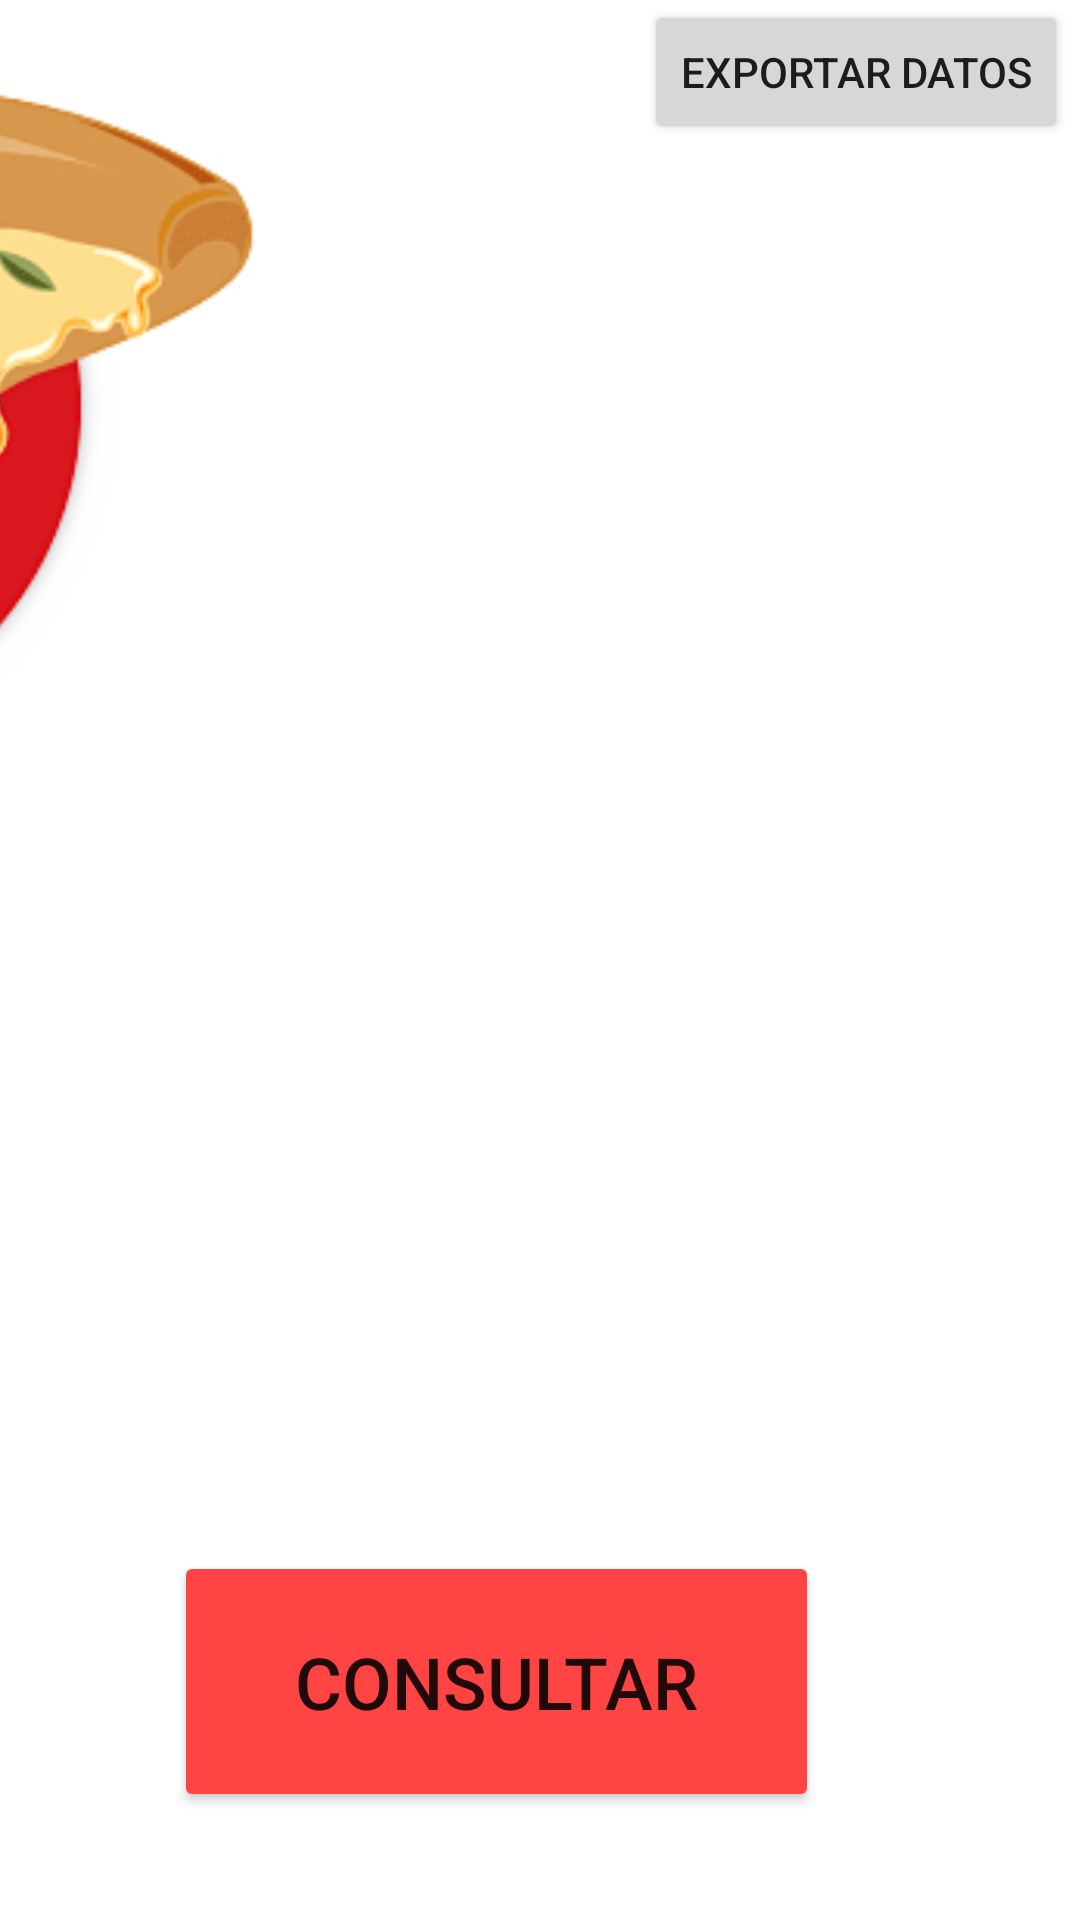

Layout XML and referenced resources for this Android screen:
<!-- AndroidManifest.xml: application theme Theme.GestionPizzeria -->
<!-- res/layout/activity_main.xml -->
<?xml version="1.0" encoding="utf-8"?>
<androidx.constraintlayout.widget.ConstraintLayout xmlns:android="http://schemas.android.com/apk/res/android"
    xmlns:app="http://schemas.android.com/apk/res-auto"
    xmlns:tools="http://schemas.android.com/tools"
    android:id="@+id/ba"
    android:layout_width="match_parent"
    android:layout_height="match_parent"
    android:background="@drawable/fondo"
    tools:context=".MainActivity">

    <Button
        android:id="@+id/btnRegistrar"
        android:layout_width="215dp"
        android:layout_height="87dp"
        android:layout_marginEnd="704dp"
        android:layout_marginBottom="36dp"
        android:backgroundTint="@android:color/holo_red_light"
        android:text="REGISTRAR"
        android:textSize="24sp"
        app:layout_constraintBottom_toBottomOf="parent"
        app:layout_constraintEnd_toEndOf="parent" />

    <Button
        android:id="@+id/btnConsultar"
        android:layout_width="215dp"
        android:layout_height="87dp"
        android:layout_marginBottom="36dp"
        android:backgroundTint="@android:color/holo_red_light"
        android:text="CONSULTAR"
        android:textSize="24sp"
        app:layout_constraintBottom_toBottomOf="parent"
        app:layout_constraintEnd_toEndOf="parent"
        app:layout_constraintHorizontal_bias="0.401"
        app:layout_constraintStart_toStartOf="parent" />


    <ImageView
        android:id="@+id/imageView"
        android:layout_width="707dp"
        android:layout_height="304dp"
        android:layout_marginEnd="264dp"
        app:layout_constraintEnd_toEndOf="parent"
        app:layout_constraintTop_toTopOf="parent"
        app:srcCompat="@drawable/logoooo" />

    <Button
        android:id="@+id/btnExportarBD"
        android:layout_width="wrap_content"
        android:layout_height="wrap_content"
        android:layout_marginEnd="4dp"
        android:text="Exportar Datos"
        app:layout_constraintEnd_toEndOf="parent"
        tools:layout_editor_absoluteY="0dp" />
</androidx.constraintlayout.widget.ConstraintLayout>
<!-- resources referenced by this layout -->
<resources>
  <!-- drawable logoooo: png bitmap (drawable, 133121 bytes) -->
  <style name="Theme.GestionPizzeria" parent="Theme.MaterialComponents.DayNight.DarkActionBar">
          
          <item name="colorPrimary">@color/purple_500</item>
          <item name="colorPrimaryVariant">@color/purple_700</item>
          <item name="colorOnPrimary">@color/white</item>
          
          <item name="colorSecondary">@color/teal_200</item>
          <item name="colorSecondaryVariant">@color/teal_700</item>
          <item name="colorOnSecondary">@color/black</item>
          
          <item name="android:statusBarColor" tools:targetApi="l">?attr/colorPrimaryVariant</item>
          
      </style>
  <color name="purple_500">#2d4059</color>
  <color name="purple_700">#ea5455</color>
  <color name="white">#FFFFFFFF</color>
  <color name="teal_200">#f07b3f</color>
  <color name="teal_700">#ffd460</color>
  <color name="black">#FF000000</color>
</resources>
